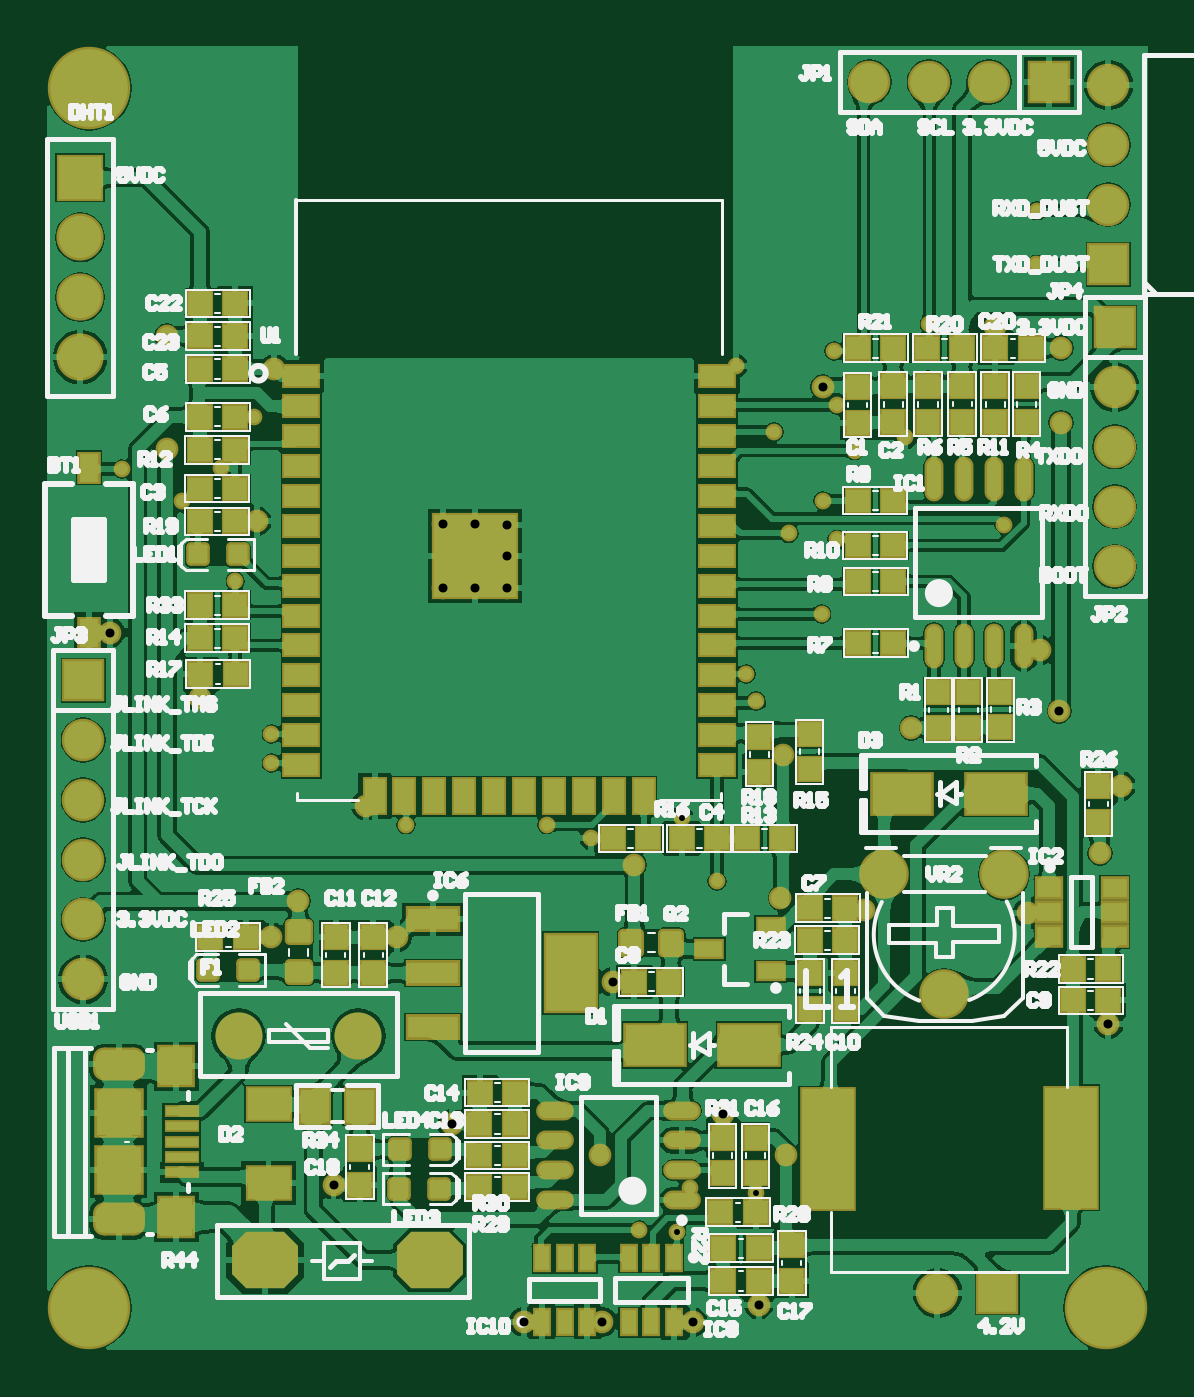
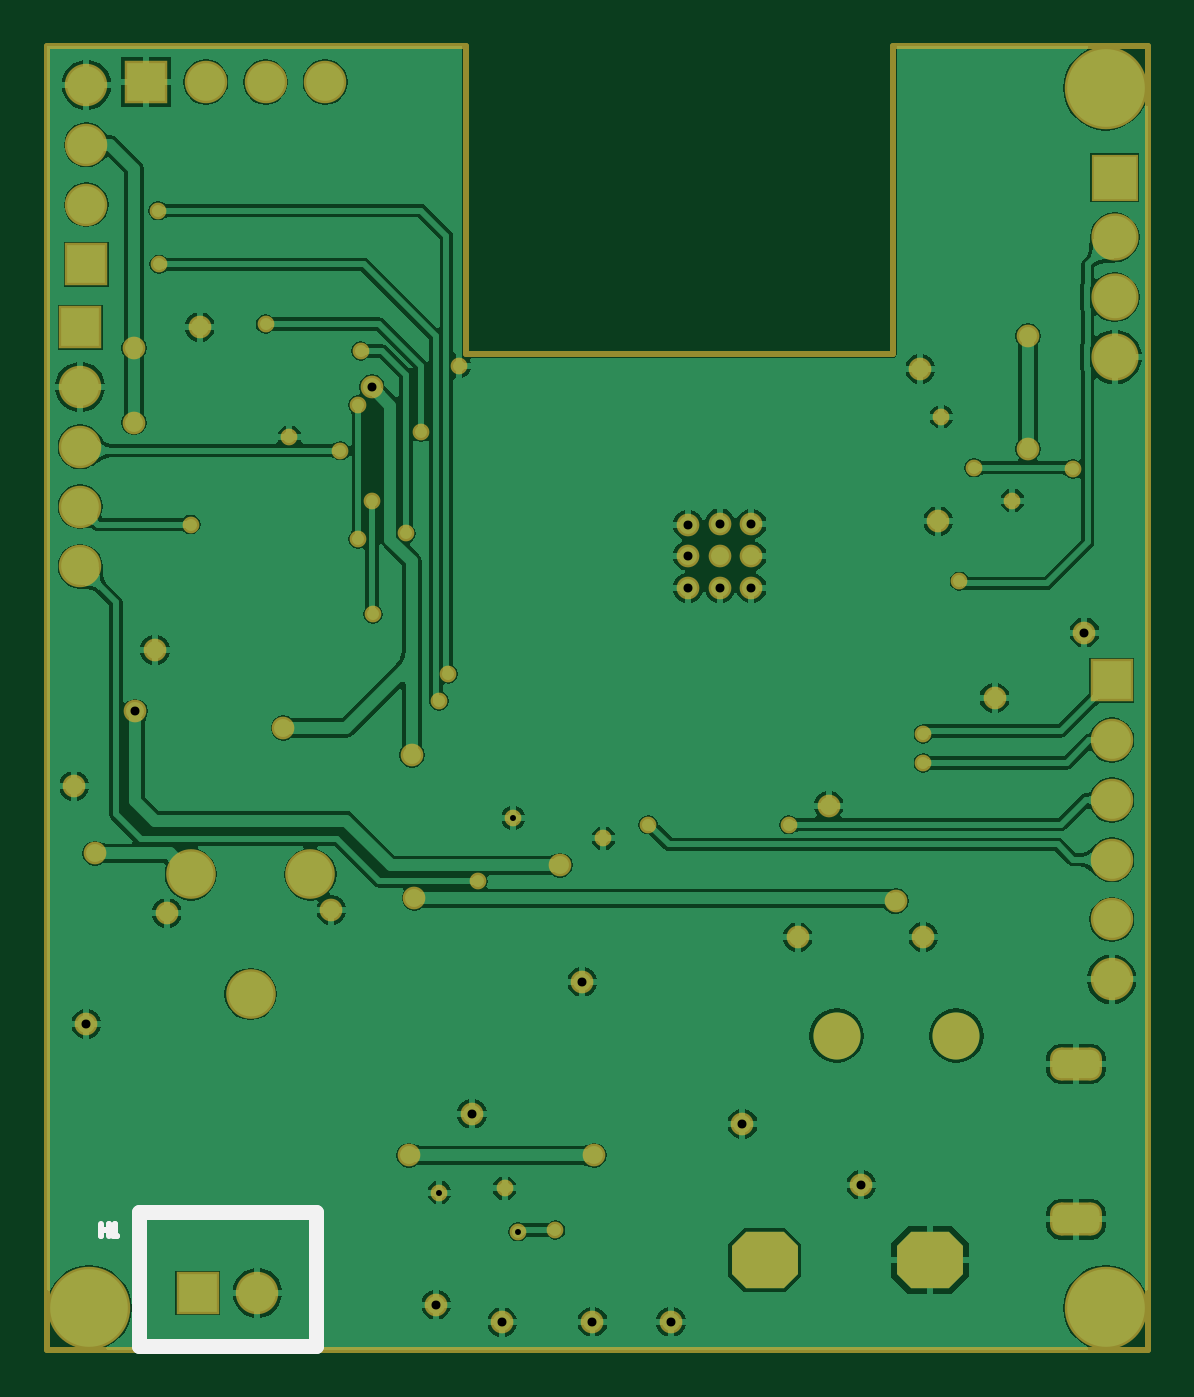
Circuit board: 9 layer files. Board 46.7 x 55.4 mm.
- drill: PCB2-RoundHoles.TXT (1491 bytes)
- drill: PCB2-SlotHoles.TXT (175 bytes)
- bottom_copper: PCB2.GBL (78110 bytes)
- bottom_silk: PCB2.GBO (435 bytes)
- bottom_mask: PCB2.GBS (3801 bytes)
- top_copper: PCB2.GTL (238955 bytes)
- top_silk: PCB2.GTO (51290 bytes)
- paste: PCB2.GTP (6026 bytes)
- top_mask: PCB2.GTS (9427 bytes)

=== drill: PCB2-RoundHoles.TXT ===
M48
;Layer_Color=9474304
;FILE_FORMAT=2:4
INCH,LZ
;TYPE=PLATED
T1F00S00C0.0100
T2F00S00C0.0150
T4F00S00C0.0315
T5F00S00C0.0350
T6F00S00C0.0402
T7F00S00C0.0433
T8F00S00C0.0472
T9F00S00C0.1260
%
T01
X020001Y01115
X020625Y011125
X02085Y01185
X021945Y011777
X0213Y016985
X020709Y018041
X0192Y0177
X01845Y01793
X0161
X02195Y02
X021792Y02045
X02305Y02145
X0233Y0227
X023069Y02335
X0225Y0228
X02225Y0245
X0233Y02495
X02326Y02585
X021615Y0256
X0236Y024186
X02445Y024407
X02485Y0263
X02663Y0273
X02665Y0282
X0261Y02295
X013245Y022
X013Y0239
X01236Y02335
X01135Y023878
X01355Y02475
X01385Y01945
Y018965
T02
X014887Y011909
X016874Y012926
X01935Y0124
X021395Y013095
X02245Y0124
X021995Y009905
X020891Y009609
X019382Y009618
X018068
X019553Y015303
X027845Y014595
X0277Y01745
X02805Y018574
X027025Y019825
X0267Y02085
X02455Y01955
X0224Y0191
X02236Y016699
X02375Y0165
X0265Y01645
X01992Y01725
X01595Y016047
X016724Y021887
X017249
Y02242
X016724
Y022957
X017249Y022967
X017784Y022947
Y022428
Y021887
X023069Y025246
X02595Y02625
X02705Y0259
Y024655
X0139Y02555
X0121Y0261
Y024218
X0136Y023004
X012659Y02005
X011156Y021144
X015432Y01825
X0143Y01665
X01385Y01605
T04
X024987Y0101
X025987
T05
X0251Y0151
X0261Y0171
X0241
T06
X01065Y02575
Y02675
Y02775
Y02875
T07
X0107Y015345
X02795Y02225
Y02325
Y02425
Y02525
Y02625
X027845Y0273
Y0283
Y0293
Y0303
X02685Y03035
X02585
X02485
X02385
X0107Y020345
Y019345
Y018345
Y017345
Y016345
T08
X013744Y01065
X0133Y0144
X0153
X0165Y01065
T09
X0108Y00985
X0278
X0108Y03025
M30

=== drill: PCB2-SlotHoles.TXT ===
M48
;Layer_Color=9474304
;FILE_FORMAT=2:4
INCH,LZ
;TYPE=PLATED
T3F00S00C0.0197
%
G90
G05
T03
G00X011159Y011329
M15
G01X011435
M16
G00X011159Y013927
M15
G01X011435
M16
M17
M30

=== bottom_copper: PCB2.GBL (78110 bytes, source omitted) ===
=== bottom_silk: PCB2.GBO ===
G04*
G04 #@! TF.GenerationSoftware,Altium Limited,Altium Designer,18.1.6 (161)*
G04*
G04 Layer_Color=32896*
%FSTAX24Y24*%
%MOIN*%
G70*
G01*
G75*
%ADD12C,0.0100*%
%ADD90C,0.0250*%
D12*
X0276Y01125D02*
Y01105D01*
Y01115D01*
X027467D01*
Y01125D01*
Y01105D01*
X0274D02*
X027333D01*
X027367D01*
Y01125D01*
X0274Y011217D01*
D90*
X026963Y00921D02*
Y011462D01*
X024011D02*
X026963D01*
X024011Y00921D02*
Y011462D01*
Y00921D02*
X026963D01*
M02*

=== bottom_mask: PCB2.GBS ===
G04*
G04 #@! TF.GenerationSoftware,Altium Limited,Altium Designer,18.1.6 (161)*
G04*
G04 Layer_Color=16711935*
%FSTAX24Y24*%
%MOIN*%
G70*
G01*
G75*
%ADD12C,0.0100*%
%ADD65R,0.0710X0.0710*%
%ADD66C,0.0710*%
G04:AMPARAMS|DCode=67|XSize=110.2mil|YSize=94.5mil|CornerRadius=0mil|HoleSize=0mil|Usage=FLASHONLY|Rotation=0.000|XOffset=0mil|YOffset=0mil|HoleType=Round|Shape=Octagon|*
%AMOCTAGOND67*
4,1,8,0.0551,-0.0236,0.0551,0.0236,0.0315,0.0472,-0.0315,0.0472,-0.0551,0.0236,-0.0551,-0.0236,-0.0315,-0.0472,0.0315,-0.0472,0.0551,-0.0236,0.0*
%
%ADD67OCTAGOND67*%

%ADD68R,0.0710X0.0710*%
%ADD69R,0.0789X0.0789*%
%ADD70C,0.0789*%
%ADD71C,0.0787*%
G04:AMPARAMS|DCode=72|XSize=86.7mil|YSize=55.2mil|CornerRadius=18.2mil|HoleSize=0mil|Usage=FLASHONLY|Rotation=0.000|XOffset=0mil|YOffset=0mil|HoleType=Round|Shape=RoundedRectangle|*
%AMROUNDEDRECTD72*
21,1,0.0867,0.0189,0,0,0.0*
21,1,0.0504,0.0552,0,0,0.0*
1,1,0.0363,0.0252,-0.0094*
1,1,0.0363,-0.0252,-0.0094*
1,1,0.0363,-0.0252,0.0094*
1,1,0.0363,0.0252,0.0094*
%
%ADD72ROUNDEDRECTD72*%
%ADD73C,0.0830*%
%ADD74C,0.0280*%
%ADD75C,0.1379*%
%ADD76C,0.0380*%
D12*
X0215Y03095D02*
X0269D01*
X0215Y026D02*
Y03095D01*
Y0258D02*
Y026D01*
X01435Y0258D02*
X0215D01*
X01435D02*
Y0301D01*
Y03095D01*
X0101D02*
X01435D01*
X0269D02*
X0276D01*
X0285D01*
X0285Y01235D01*
X0101Y0098D02*
Y03095D01*
Y00915D02*
Y0098D01*
X0285Y00915D02*
Y01235D01*
X0101Y00915D02*
X0285D01*
D65*
X025987Y0101D02*
D03*
X02685Y03035D02*
D03*
D66*
X024987Y0101D02*
D03*
X027845Y0283D02*
D03*
Y0293D02*
D03*
Y0303D02*
D03*
X02385Y03035D02*
D03*
X02485D02*
D03*
X02585D02*
D03*
X02795Y02225D02*
D03*
Y02325D02*
D03*
Y02425D02*
D03*
Y02525D02*
D03*
X0107Y019345D02*
D03*
Y018345D02*
D03*
Y017345D02*
D03*
Y016345D02*
D03*
Y015345D02*
D03*
D67*
X0165Y01065D02*
D03*
X013744D02*
D03*
D68*
X027845Y0273D02*
D03*
X02795Y02625D02*
D03*
X0107Y020345D02*
D03*
D69*
X01065Y02875D02*
D03*
D70*
Y02775D02*
D03*
Y02675D02*
D03*
Y02575D02*
D03*
D71*
X0153Y0144D02*
D03*
X0133D02*
D03*
D72*
X011297Y011329D02*
D03*
Y013927D02*
D03*
D73*
X0261Y0171D02*
D03*
X0251Y0151D02*
D03*
X0241Y0171D02*
D03*
D74*
X02085Y01185D02*
D03*
X021945Y011777D02*
D03*
X02663Y0273D02*
D03*
X02485Y0263D02*
D03*
X02326Y02585D02*
D03*
X020625Y011125D02*
D03*
X020001Y01115D02*
D03*
X0192Y0177D02*
D03*
X02305Y02145D02*
D03*
X0213Y016985D02*
D03*
X01236Y02335D02*
D03*
X01355Y02475D02*
D03*
X01135Y023878D02*
D03*
X0161Y01793D02*
D03*
X020709Y018041D02*
D03*
X02665Y0282D02*
D03*
X01845Y01793D02*
D03*
X02195Y02D02*
D03*
X021792Y02045D02*
D03*
X021615Y0256D02*
D03*
X02225Y0245D02*
D03*
X0225Y0228D02*
D03*
X023069Y02335D02*
D03*
X0233Y0227D02*
D03*
Y02495D02*
D03*
X02445Y024407D02*
D03*
X0236Y024186D02*
D03*
X0261Y02295D02*
D03*
X013Y0239D02*
D03*
X013245Y022D02*
D03*
X01385Y01945D02*
D03*
Y018965D02*
D03*
D75*
X0278Y00985D02*
D03*
X0108D02*
D03*
Y03025D02*
D03*
D76*
X0267Y02085D02*
D03*
X027025Y019825D02*
D03*
X02705Y0259D02*
D03*
Y024655D02*
D03*
X027845Y014595D02*
D03*
X02595Y02625D02*
D03*
X021395Y013095D02*
D03*
X020891Y009609D02*
D03*
X019382Y009618D02*
D03*
X018068D02*
D03*
X021995Y009905D02*
D03*
X02245Y0124D02*
D03*
X01935D02*
D03*
X02375Y0165D02*
D03*
X0136Y023004D02*
D03*
X0265Y01645D02*
D03*
X02236Y016699D02*
D03*
X02805Y018574D02*
D03*
X0277Y01745D02*
D03*
X012659Y02005D02*
D03*
X0121Y024218D02*
D03*
Y0261D02*
D03*
X01992Y01725D02*
D03*
X016724Y022957D02*
D03*
X017249Y02242D02*
D03*
Y022967D02*
D03*
X017784Y022947D02*
D03*
X016724Y02242D02*
D03*
X017784Y022428D02*
D03*
X017249Y021887D02*
D03*
X016724D02*
D03*
X017784D02*
D03*
X011156Y021144D02*
D03*
X02455Y01955D02*
D03*
X023069Y025246D02*
D03*
X0224Y0191D02*
D03*
X019553Y015303D02*
D03*
X0143Y01665D02*
D03*
X0139Y02555D02*
D03*
X015432Y01825D02*
D03*
X01385Y01605D02*
D03*
X01595Y016047D02*
D03*
X016874Y012926D02*
D03*
X014887Y011909D02*
D03*
M02*

=== top_copper: PCB2.GTL (238955 bytes, source omitted) ===
=== top_silk: PCB2.GTO (51290 bytes, source omitted) ===
=== paste: PCB2.GTP (6026 bytes, source omitted) ===
=== top_mask: PCB2.GTS (9427 bytes, source omitted) ===
